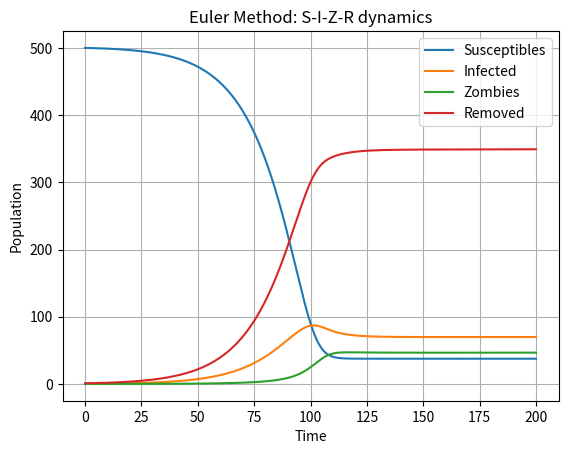

Generate this figure with matplotlib:
import numpy as np
import matplotlib.pyplot as plt

# Parameters
Pi = 0.01
beta = 0.008
delta = 0.0001
zeta = 0.05
alpha = 0.01
rho = 0.2
c = 0.3

# Time grid
T = 200
h = 0.01
N = int(T / h)
t = np.linspace(0, T, N + 1)

# Initial conditions
S0 = 500
Z0 = 0
R0 = 1
I0 = 0

S = np.zeros(N + 1)
I = np.zeros(N + 1)
Z = np.zeros(N + 1)
R = np.zeros(N + 1)

S[0] = S0
I[0] = I0
Z[0] = Z0
R[0] = R0

def derivatives(S, I, Z, R):
    dS = Pi - beta * S * Z - delta * S + c * Z
    dI = beta * S * Z - rho * I - delta * I
    dZ = rho * I + zeta * R - alpha * S * Z - c * Z
    dR = delta * S + delta * I + alpha * S * Z - zeta * R
    return dS, dI, dZ, dR

for n in range(N):
    dS, dI, dZ, dR = derivatives(S[n], I[n], Z[n], R[n])
    S[n + 1] = S[n] + h * dS
    I[n + 1] = I[n] + h * dI
    Z[n + 1] = Z[n] + h * dZ
    R[n + 1] = R[n] + h * dR

plt.plot(t, S, label='Susceptibles')
plt.plot(t, I, label='Infected')
plt.plot(t, Z, label='Zombies')
plt.plot(t, R, label='Removed')
plt.xlabel('Time')
plt.ylabel('Population')
plt.legend()
plt.title('Euler Method: S-I-Z-R dynamics')
plt.grid()
plt.show()